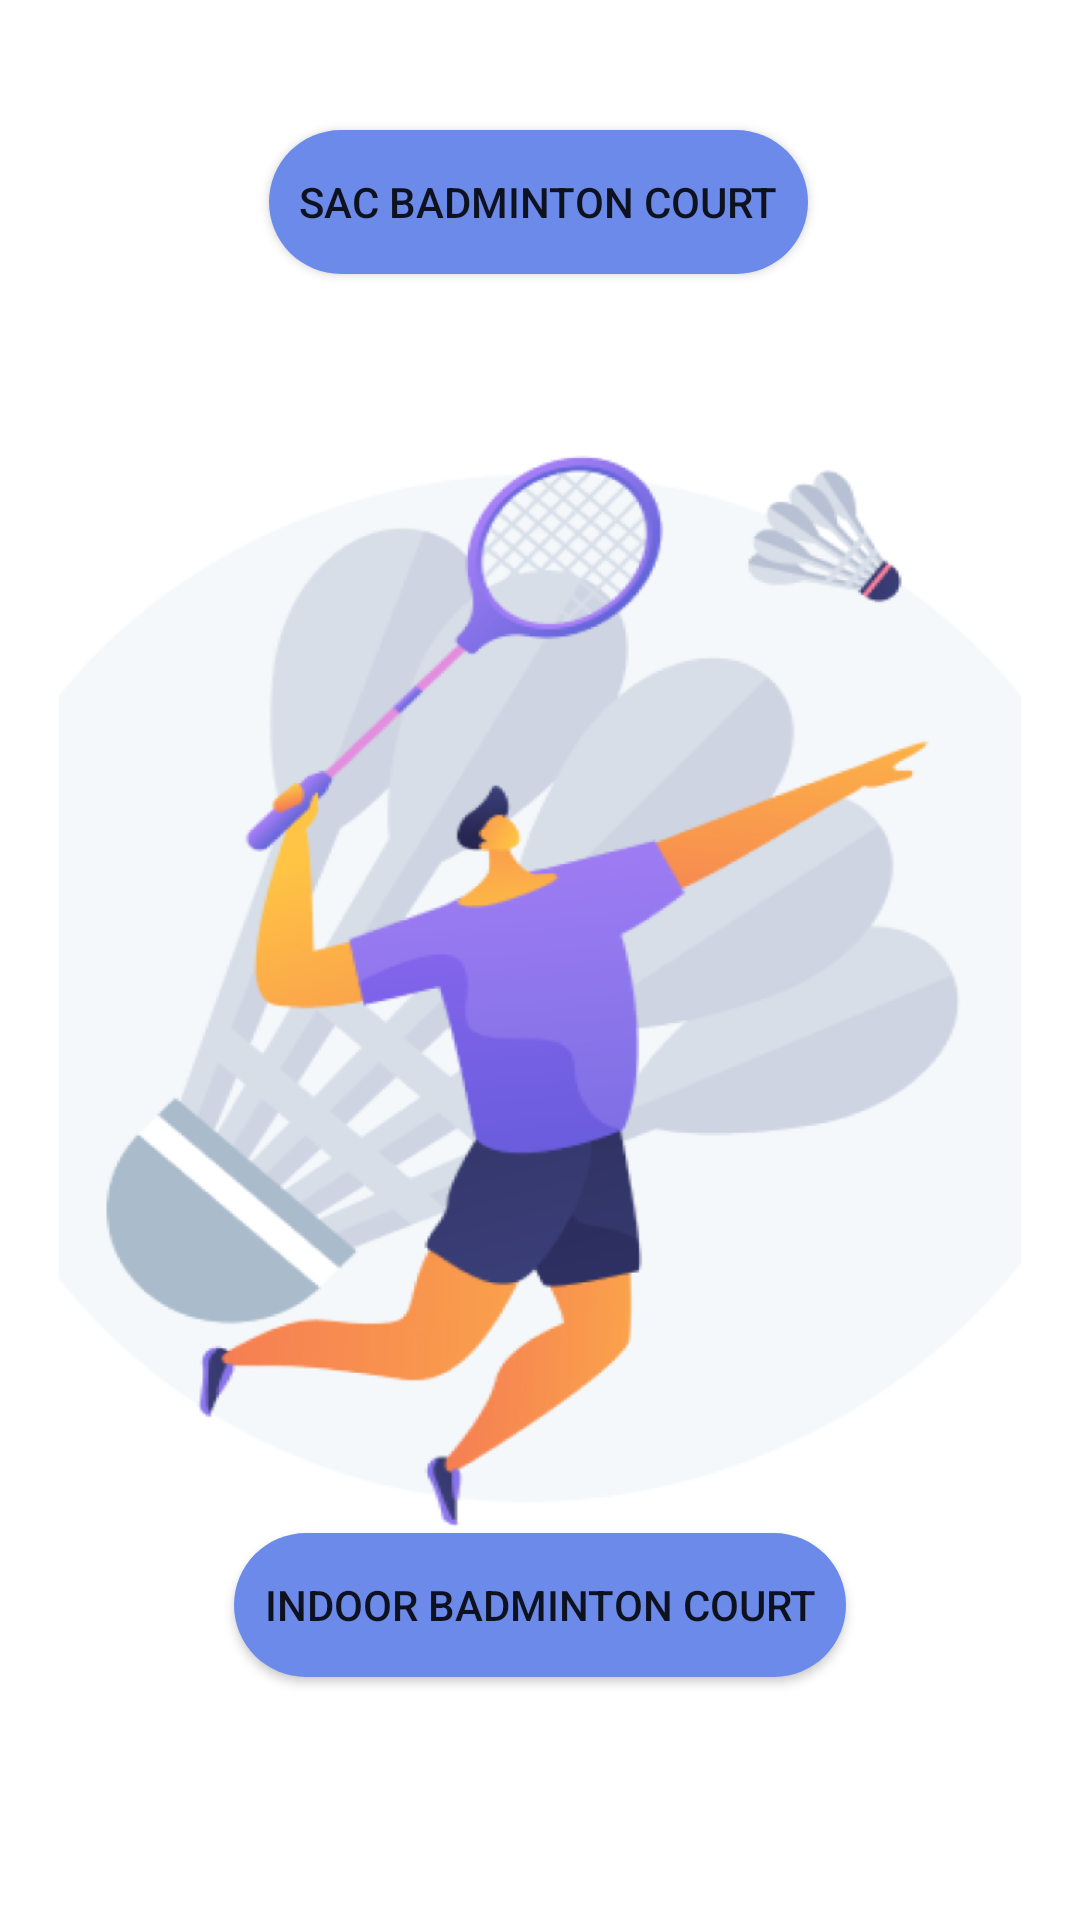

Reconstruct the res/layout file that produces this screen, plus the resources it refers to.
<!-- AndroidManifest.xml: application theme Theme.GameOnV3 -->
<!-- res/layout/activity_badminton.xml -->
<?xml version="1.0" encoding="utf-8"?>
<androidx.constraintlayout.widget.ConstraintLayout xmlns:android="http://schemas.android.com/apk/res/android"
    xmlns:app="http://schemas.android.com/apk/res-auto"
    xmlns:tools="http://schemas.android.com/tools"
    android:layout_width="match_parent"
    android:layout_height="match_parent"
    android:background="@drawable/badminton"
    tools:context=".badminton">

    <androidx.appcompat.widget.AppCompatButton
        android:id="@+id/button9"
        android:layout_width="wrap_content"
        android:layout_height="wrap_content"
        android:background="@drawable/buttonround"
        android:onClick="badminton1"
        android:paddingLeft="10dp"
        android:paddingRight="10dp"
        android:text="SAC Badminton Court"
        app:layout_constraintBottom_toBottomOf="parent"
        app:layout_constraintEnd_toEndOf="parent"
        app:layout_constraintHorizontal_bias="0.497"
        app:layout_constraintStart_toStartOf="parent"
        app:layout_constraintTop_toTopOf="parent"
        app:layout_constraintVertical_bias="0.073" />

    <androidx.appcompat.widget.AppCompatButton
        android:id="@+id/button10"
        android:layout_width="wrap_content"
        android:layout_height="wrap_content"
        android:background="@drawable/buttonround"

        android:onClick="badminton2"
        android:paddingLeft="10dp"
        android:paddingRight="10dp"
        android:text="Indoor Badminton Court"
        app:layout_constraintBottom_toBottomOf="parent"
        app:layout_constraintEnd_toEndOf="parent"
        app:layout_constraintStart_toStartOf="parent"
        app:layout_constraintTop_toTopOf="parent"
        app:layout_constraintVertical_bias="0.863" />
</androidx.constraintlayout.widget.ConstraintLayout>
<!-- resources referenced by this layout -->
<resources>
  <!-- drawable badminton: png bitmap (drawable, 138672 bytes) -->
  <!-- drawable buttonround (drawable) -->
  <?xml version="1.0" encoding="utf-8"?>
  
  <shape xmlns:android="http://schemas.android.com/apk/res/android" android:shape="rectangle">
      <solid android:color="#6C8AEA"></solid>
  
      <corners android:radius="150dp">
      </corners>
  </shape>
  <style name="Theme.GameOnV3" parent="Theme.MaterialComponents.Light">
          
          <item name="colorPrimary">@color/purple_500</item>
          <item name="colorPrimaryVariant">@color/purple_700</item>
          <item name="colorOnPrimary">@color/white</item>
          
          <item name="colorSecondary">@color/teal_200</item>
          <item name="colorSecondaryVariant">@color/teal_700</item>
          <item name="colorOnSecondary">@color/black</item>
          
          <item name="android:statusBarColor">?attr/colorPrimaryVariant</item>
          
      </style>
  <!-- not gathered from this repository: default colours our renderer supplied (Android Studio template values) -->
  <color name="purple_500">#FF6200EE</color>
  <color name="purple_700">#FF3700B3</color>
  <color name="teal_200">#FF03DAC5</color>
  <color name="teal_700">#FF018786</color>
  <color name="black">#FF000000</color>
  <color name="white">#FFFFFFFF</color>
</resources>
